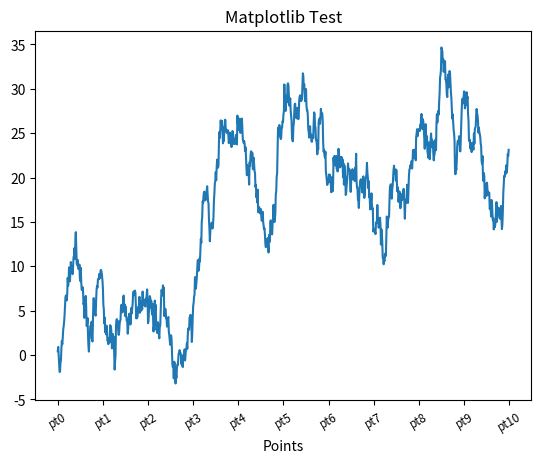

Here is the Python script that generated this plot:
import matplotlib.pyplot as plt
from matplotlib import font_manager, rc
import numpy as np
from numpy.random import randn

def ex1():
    #plt.plot([1, 2, 3, 4], [10, 20, 30, 40])
    plt.plot([10, 20, 30, 40])
    plt.show()


def ex2():
    fig = plt.figure()

    sp1 = fig.add_subplot(2, 1, 1)
    sp1.plot([1, 2, 3, 4], [10, 20, 30, 40])

    sp2 = fig.add_subplot(2, 1, 2)
    sp2.plot([1, 2, 3, 4], [100, 200, 300, 400])

    plt.show()


def ex3():
    fig = plt.figure()

    sp1 = fig.add_subplot(2, 2, 1)
    sp1.plot(randn(50), 'k--')

    sp2 = fig.add_subplot(2, 2, 2)
    sp2.hist(randn(1000), bins=20, color='k', alpha=0.3)

    sp3 = fig.add_subplot(2, 2, 3)
    sp3.scatter(np.arange(100), np.arange(100) + 3 * randn(100))


    plt.show()


def ex4():
    fig, subplot = plt.subplots(1, 1)
    subplot.plot([10, 20, 30, 40])
    plt.show()


def ex5():
    fig, subplots = plt.subplots(2, 2, sharex=True, sharey=True)
    for i in range(2):
        for j in range(2):
            subplots[i, j].hist(randn(100), bins=20, color='k', alpha=0.3)

    plt.subplots_adjust(wspace=0, hspace=0)
    plt.show()


def ex6():
    fig, subplot = plt.subplots(1, 1)
    subplot.plot([1, 2, 3, 4], [10, 20, 30, 40], 'go--')
    plt.show()


def ex7():
    fig, subplot = plt.subplots(1, 1)
    subplot.plot([1, 2, 3, 4], [10, 20, 30, 40], color='g', linestyle='--', marker='o')
    plt.show()


def ex8():
    fig, subplot = plt.subplots(1, 1)
    subplot.plot([1, 2, 3, 4], [10, 20, 30, 40], color='#335599', linestyle='solid', marker='v')
    plt.show()


def ex9():
    fig, subplot = plt.subplots(1, 1)

    data = randn(50).cumsum()
    subplot.plot(data, color='black', linestyle='dashed', label='AAA')
    subplot.plot(data, color='blue', drawstyle='steps-mid', label = 'BBB')

    plt.legend(loc='best')
    plt.show()


def ex10():
    fig, subplot = plt.subplots(1, 1)
    subplot.plot(randn(1000).cumsum())
    subplot.set_xticks([0, 100, 200, 300, 400, 500, 600, 700, 800, 900, 1000])
    plt.show()


def ex11():
    fig, subplot = plt.subplots(1, 1)

    subplot.plot(randn(1000).cumsum())
    subplot.set_xticks([0, 100, 200, 300, 400, 500, 600, 700, 800, 900, 1000])

    subplot.set_xticklabels(['pt0', 'pt1', 'pt2', 'pt3', 'pt4', 'pt5', 'pt6', 'pt7', 'pt8', 'pt9', 'pt10'],
                            rotation=30, fontsize='small')
    subplot.set_xlabel('Points')
    subplot.set_title('Matplotlib Test')
    plt.show()

def ex12():
    fig, subplots = plt.subplots(1, 1)

    subplots.plot(randn(1000).cumsum(), 'k', label='one')
    subplots.plot(randn(1000).cumsum(), 'k-.', label='two')
    subplots.plot(randn(1000).cumsum(), 'k.', label='three')

    plt.legend(loc='best')
    plt.show()


def ex13():
    #font_filename = 'c:/Windows/fonts/malgun.ttf'
    #font_name = font_manager.FontProperties(fname=font_filename).get_name()
    #print(font_name)

    #font_options = {'family': 'Malgun Gothic'}
    #plt.rc('font', **font_options)
    #plt.rc('axes', unicode_minus=False)

    fig, subplots = plt.subplots(1, 1)

    subplots.plot(randn(1000).cumsum(), 'k', label='기본')
    subplots.plot(randn(1000).cumsum(), 'k--', label='대시')
    subplots.plot(randn(1000).cumsum(), 'k.', label='점')

    subplots.set_xticklabels(
        ['pt0', 'pt1', 'pt2', 'pt3', 'pt4', 'pt5', 'pt6', 'pt7', 'pt8', 'pt9', 'pt10'],
        rotation=30,
        fontsize='small')
    subplots.set_xlabel('포인트')
    subplots.set_title('예제12 한글처리')
    plt.legend(loc='best')

    plt.show()


if __name__ == '__main__':
    #ex1()
    #ex2()
    #ex3()
    #ex4()
    #ex5()
    #ex6()
    #ex7()
    #ex8()
    #ex9()
    #ex10()
    ex11()
    #ex12()
    #ex13()